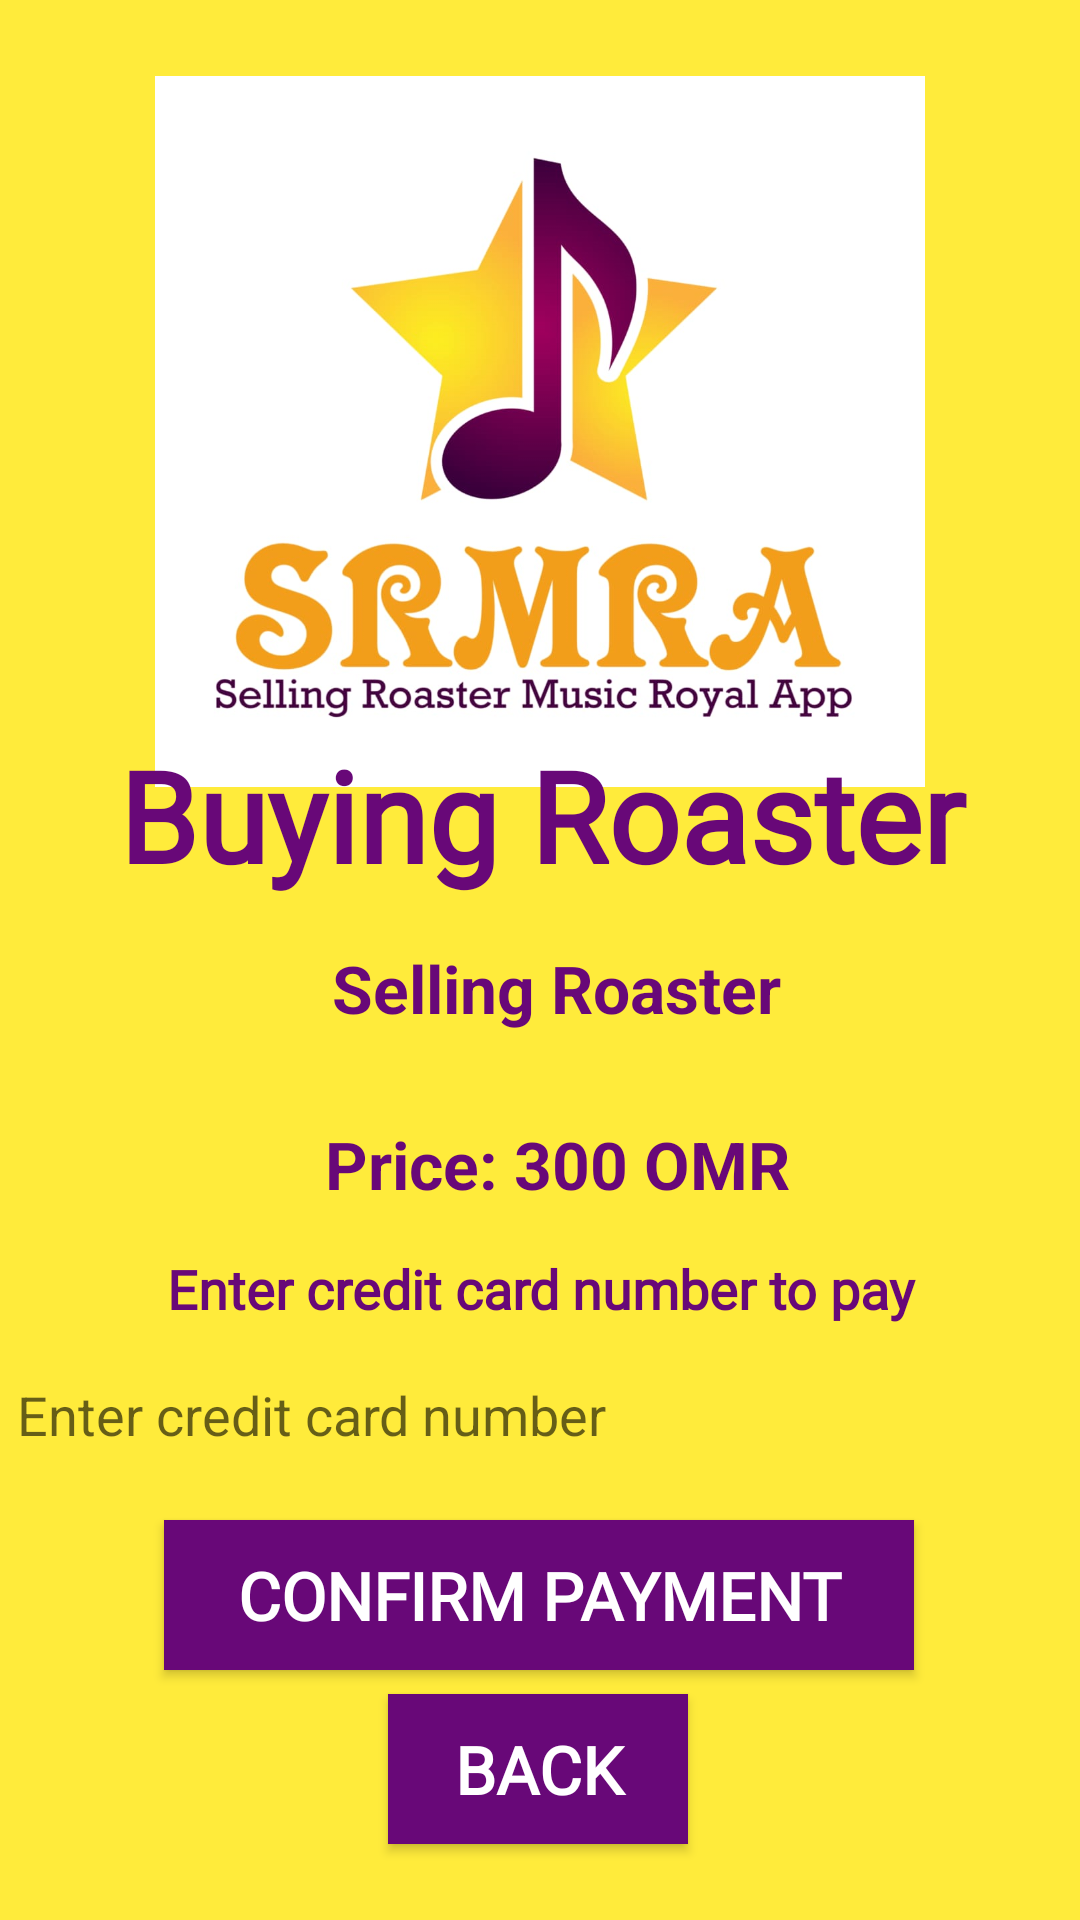

This screen was rendered from an Android layout file. Write that file and the resources it references.
<!-- AndroidManifest.xml: application theme Theme.SellingMusicRoyalApp -->
<!-- res/layout/activity_sell_roaster.xml -->
<?xml version="1.0" encoding="utf-8"?>
<androidx.constraintlayout.widget.ConstraintLayout xmlns:android="http://schemas.android.com/apk/res/android"
    xmlns:app="http://schemas.android.com/apk/res-auto"
    xmlns:tools="http://schemas.android.com/tools"
    android:layout_width="match_parent"
    android:layout_height="match_parent"
    android:background="@color/background"
    tools:context=".SellRoaster">

    <ImageView
        android:id="@+id/imageView2"
        android:layout_width="358dp"
        android:layout_height="237dp"
        app:layout_constraintBottom_toBottomOf="parent"
        app:layout_constraintEnd_toEndOf="parent"
        app:layout_constraintStart_toStartOf="parent"
        app:layout_constraintTop_toTopOf="parent"
        app:layout_constraintVertical_bias="0.063"
        app:srcCompat="@drawable/logo" />


    <TextView
        android:id="@+id/logo"
        android:layout_width="370dp"
        android:layout_height="wrap_content"
        android:fontFamily="@font/amaranth"
        android:gravity="center"
        android:text="Buying Roaster"
        android:textColor="@color/write"
        android:textSize="42sp"
        android:textStyle="bold"
        app:layout_constraintBottom_toBottomOf="parent"
        app:layout_constraintEnd_toEndOf="parent"
        app:layout_constraintHorizontal_bias="0.487"
        app:layout_constraintStart_toStartOf="parent"
        app:layout_constraintTop_toTopOf="parent"
        app:layout_constraintVertical_bias="0.417" />

    <TextView
        android:id="@+id/b_s_name"
        android:layout_width="370dp"
        android:layout_height="50dp"
        android:layout_gravity="center"
        android:background="@drawable/textview"
        android:text="Selling Roaster"
        android:paddingLeft="10dp"
        android:textColor="@color/write"
        android:textSize="22sp"
        android:textStyle="bold"
        android:gravity="center"
        app:layout_constraintBottom_toBottomOf="parent"
        app:layout_constraintEnd_toEndOf="parent"
        app:layout_constraintHorizontal_bias="0.512"
        app:layout_constraintStart_toStartOf="parent"
        app:layout_constraintTop_toTopOf="parent"
        app:layout_constraintVertical_bias="0.516" />

    <TextView
        android:id="@+id/b_s_price"
        android:layout_width="370dp"
        android:layout_height="50dp"
        android:layout_gravity="center"
        android:background="@drawable/textview"
        android:text="Price: 300 OMR"
        android:paddingLeft="10dp"
        android:textColor="@color/write"
        android:textSize="22sp"
        android:gravity="center"
        android:textStyle="bold"
        app:layout_constraintBottom_toBottomOf="parent"
        app:layout_constraintEnd_toEndOf="parent"
        app:layout_constraintHorizontal_bias="0.487"
        app:layout_constraintStart_toStartOf="parent"
        app:layout_constraintTop_toTopOf="parent"
        app:layout_constraintVertical_bias="0.615" />


    <TextView
        android:id="@+id/cre"
        android:layout_width="370dp"
        android:layout_height="wrap_content"
        android:fontFamily="@font/amaranth"
        android:gravity="center"
        android:text="Enter credit card number to pay"
        android:textColor="@color/write"
        android:textSize="18sp"
        android:textStyle="bold"
        app:layout_constraintBottom_toBottomOf="parent"
        app:layout_constraintEnd_toEndOf="parent"
        app:layout_constraintHorizontal_bias="0.512"
        app:layout_constraintStart_toStartOf="parent"
        app:layout_constraintTop_toTopOf="parent"
        app:layout_constraintVertical_bias="0.678" />

    <EditText
        android:id="@+id/credit"
        android:layout_width="370dp"
        android:layout_height="50dp"
        android:background="@drawable/textview"
        android:ems="10"
        android:hint="Enter credit card number"
        android:inputType="number"
        android:paddingLeft="10dp"
        android:textColor="@color/write"
        android:textSize="18sp"
        app:layout_constraintBottom_toBottomOf="parent"
        app:layout_constraintEnd_toEndOf="parent"
        app:layout_constraintHorizontal_bias="0.487"
        app:layout_constraintStart_toStartOf="parent"
        app:layout_constraintTop_toTopOf="parent"
        app:layout_constraintVertical_bias="0.757" />

    <Button
        android:id="@+id/confirm"
        android:layout_width="250dp"
        android:layout_height="50dp"
        android:background="@drawable/btn"
        android:fontFamily="@font/amaranth"
        android:text="Confirm Payment"
        android:textColor="@color/white"
        android:textSize="22sp"
        android:textStyle="bold"
        app:layout_constraintBottom_toBottomOf="parent"
        app:layout_constraintEnd_toEndOf="parent"
        app:layout_constraintHorizontal_bias="0.496"
        app:layout_constraintStart_toStartOf="parent"
        app:layout_constraintTop_toTopOf="parent"
        app:layout_constraintVertical_bias="0.859" />

    <Button
        android:id="@+id/back1"
        android:layout_width="100dp"
        android:layout_height="50dp"
        android:background="@drawable/btn"
        android:fontFamily="@font/amaranth"
        android:text="Back"
        android:textColor="@color/white"
        android:textSize="22sp"
        android:textStyle="bold"
        app:layout_constraintBottom_toBottomOf="parent"
        app:layout_constraintEnd_toEndOf="parent"
        app:layout_constraintHorizontal_bias="0.498"
        app:layout_constraintStart_toStartOf="parent"
        app:layout_constraintTop_toTopOf="parent"
        app:layout_constraintVertical_bias="0.957" />


</androidx.constraintlayout.widget.ConstraintLayout>
<!-- resources referenced by this layout -->
<resources>
  <color name="background">#FFEB3B</color>
  <color name="white">#FFFFFFFF</color>
  <color name="write">#680878</color>
  <!-- drawable btn (drawable) -->
  <?xml version="1.0" encoding="utf-8"?>
  <shape xmlns:android="http://schemas.android.com/apk/res/android">
          android:shape"rectangle">
          <solid android:color="@color/write" />
          <corners android:radius="0dp"/>
  
  </shape>
  <!-- drawable logo: png bitmap (drawable, 396698 bytes) -->
  <style name="Theme.SellingMusicRoyalApp" parent="Base.Theme.SellingMusicRoyalApp" />
  <style name="Base.Theme.SellingMusicRoyalApp" parent="Theme.AppCompat.DayNight.DarkActionBar">
          
          
      </style>
</resources>
